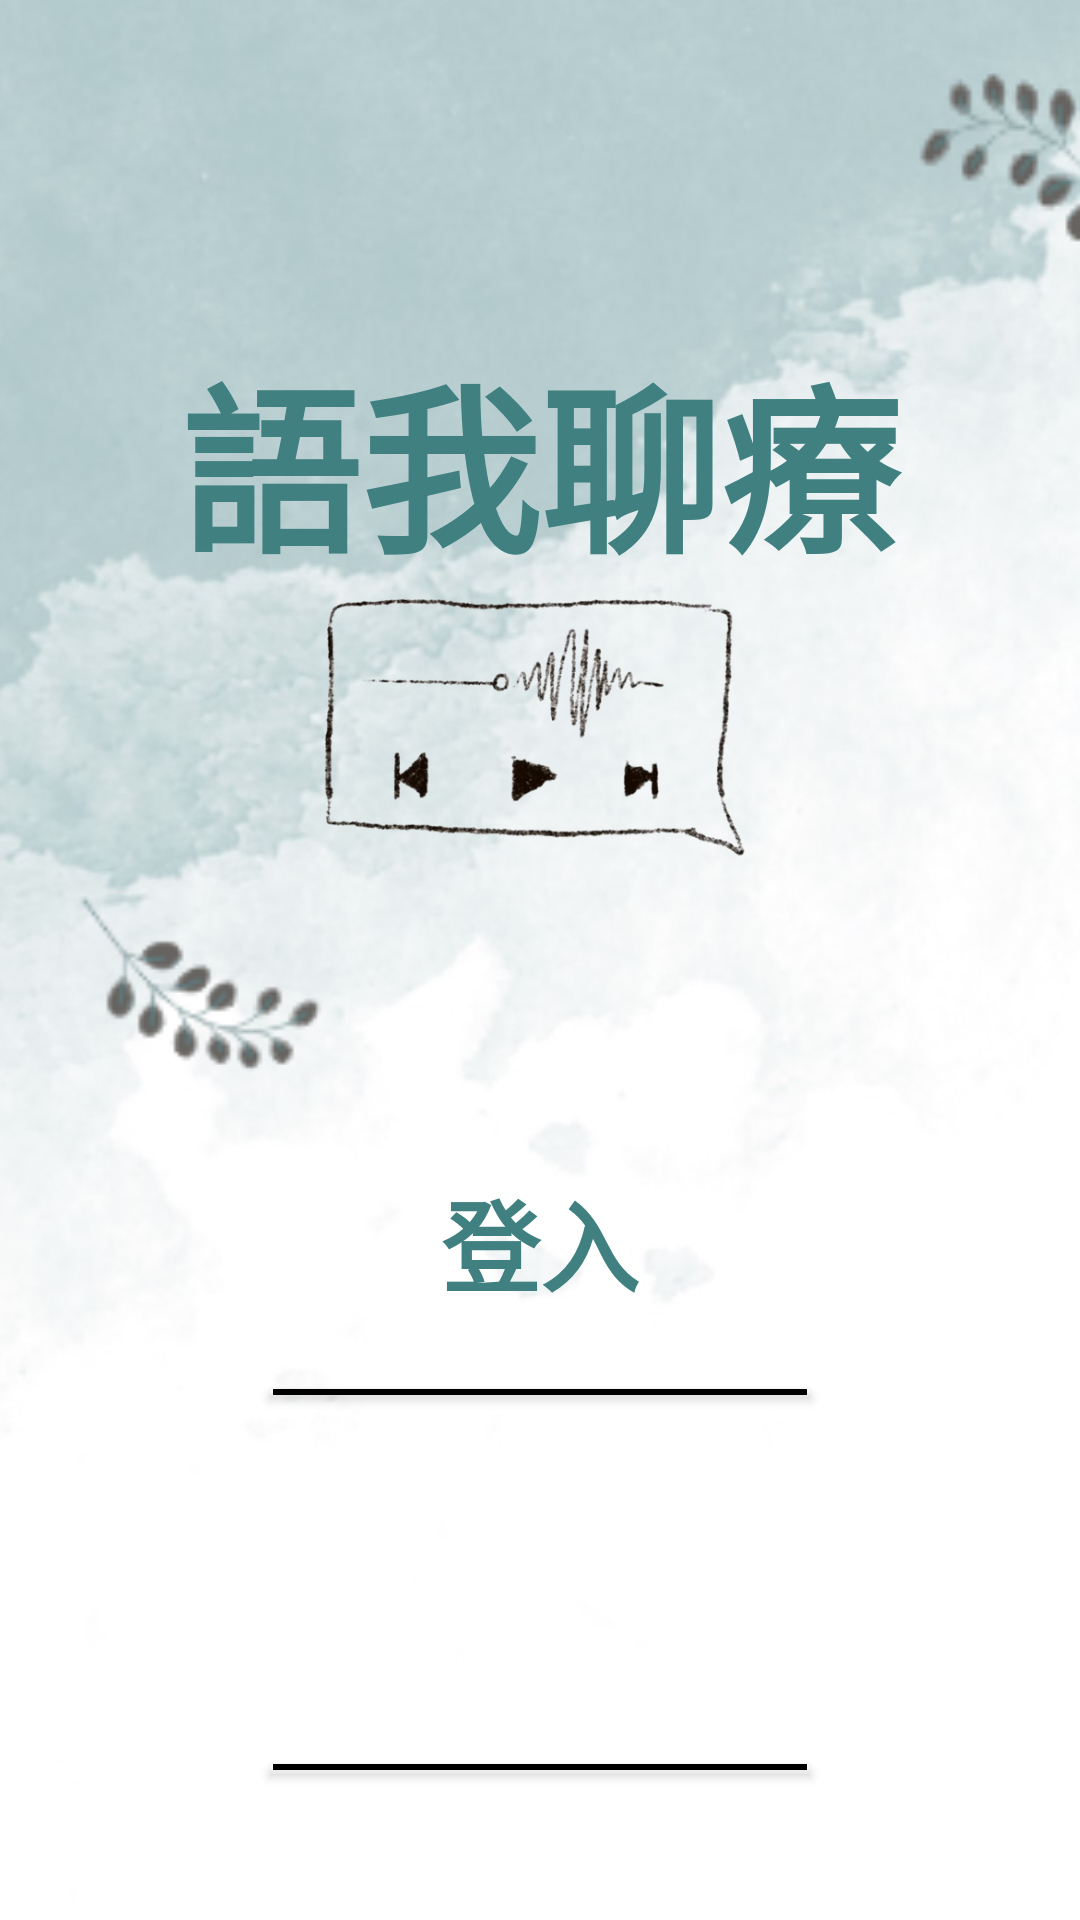

This screen was rendered from an Android layout file. Write that file and the resources it references.
<!-- AndroidManifest.xml: application theme Theme.Strokepatientsvoicerecoveryapp -->
<!-- res/layout/activity_main.xml -->
<?xml version="1.0" encoding="utf-8"?>
<androidx.appcompat.widget.LinearLayoutCompat
    xmlns:android="http://schemas.android.com/apk/res/android"
    xmlns:tools="http://schemas.android.com/tools"
    android:layout_width="match_parent"
    android:layout_height="match_parent"
    android:orientation="vertical"
    android:background="@drawable/background"
    tools:context=".MainActivity">

    <ImageView
        android:layout_width="100dp"
        android:layout_height="100dp"
        android:layout_marginStart="300dp"
        android:layout_marginTop="10dp"
        android:background="@drawable/leaff" />


    <TextView
            android:id="@+id/textView"
            android:layout_width="280dp"
            android:layout_height="80dp"
            android:layout_gravity="center_horizontal"
            android:gravity="center_horizontal"
            android:text="語我聊療"
            android:textColor="#408080"
            android:textSize="60dp"
            android:textStyle="bold" />

    <ImageView
        android:layout_width="150dp"
        android:layout_height="100dp"
        android:layout_gravity="center"
        android:src="@drawable/logo"/>



    <ImageView
            android:layout_width="100dp"
            android:layout_height="100dp"
            android:layout_marginStart="20dp"
            android:background="@drawable/lleaf" />



    <Button
        android:id="@+id/btn_login"
        android:layout_width="wrap_content"
        android:layout_height="wrap_content"
        android:layout_gravity="center"
        android:text="登入"
        android:textSize="33dp"
        android:textStyle="bold"
        android:textColor="#408080"
        android:background="@drawable/btn_background"
        />


    <Button
        android:id="@+id/btn_signin"
        android:layout_width="wrap_content"
        android:layout_height="wrap_content"
        android:layout_gravity="center"
        android:text="註冊"
        android:textSize="33dp"
        android:textStyle="bold"
        android:textColor="#408080"
        android:background="@drawable/btn_background" />

    <androidx.appcompat.widget.LinearLayoutCompat
        android:layout_width="wrap_content"
        android:layout_height="wrap_content">

    <ImageView
        android:layout_width="140dp"
        android:layout_height="150dp"
        android:background="@drawable/talk"
       android:layout_marginStart="270dp"/>
    </androidx.appcompat.widget.LinearLayoutCompat>


</androidx.appcompat.widget.LinearLayoutCompat>
<!-- resources referenced by this layout -->
<resources>
  <!-- drawable background: jpg bitmap (drawable-v24, 73071 bytes) -->
  <!-- drawable btn_background (drawable) -->
  <?xml version="1.0" encoding="utf-8"?>
  <shape  android:shape="line"
      xmlns:android="http://schemas.android.com/apk/res/android">
      <size
          android:width="180dp"
          android:height="120dp" />
  
      <solid android:color="#000"/>
  
      <stroke android:width="2dp"
          android:color="#000"/>
      <padding android:bottom="100dp"/>
  
  </shape>
  <!-- drawable leaff: png bitmap (drawable-v24, 3667 bytes) -->
  <!-- drawable lleaf: png bitmap (drawable-v24, 3975 bytes) -->
  <!-- drawable logo: png bitmap (drawable, 76602 bytes) -->
  <!-- drawable talk: png bitmap (drawable-v24, 9174 bytes) -->
  <style name="Theme.Strokepatientsvoicerecoveryapp" parent="Theme.AppCompat.Light.NoActionBar">
          
          <item name="colorPrimary">@color/purple_500</item>
          <item name="colorPrimaryVariant">@color/purple_700</item>
          <item name="colorOnPrimary">@color/white</item>
          
          <item name="colorSecondary">@color/teal_200</item>
          <item name="colorSecondaryVariant">@color/teal_700</item>
          <item name="colorOnSecondary">@color/black</item>
          
          <item name="android:statusBarColor">?attr/colorPrimaryVariant</item>
          
      </style>
  <color name="purple_500">#FF6200EE</color>
  <color name="purple_700">#FF3700B3</color>
  <color name="white">#FFFFFFFF</color>
  <color name="teal_200">#FF03DAC5</color>
  <color name="teal_700">#FF018786</color>
  <color name="black">#FF000000</color>
</resources>
